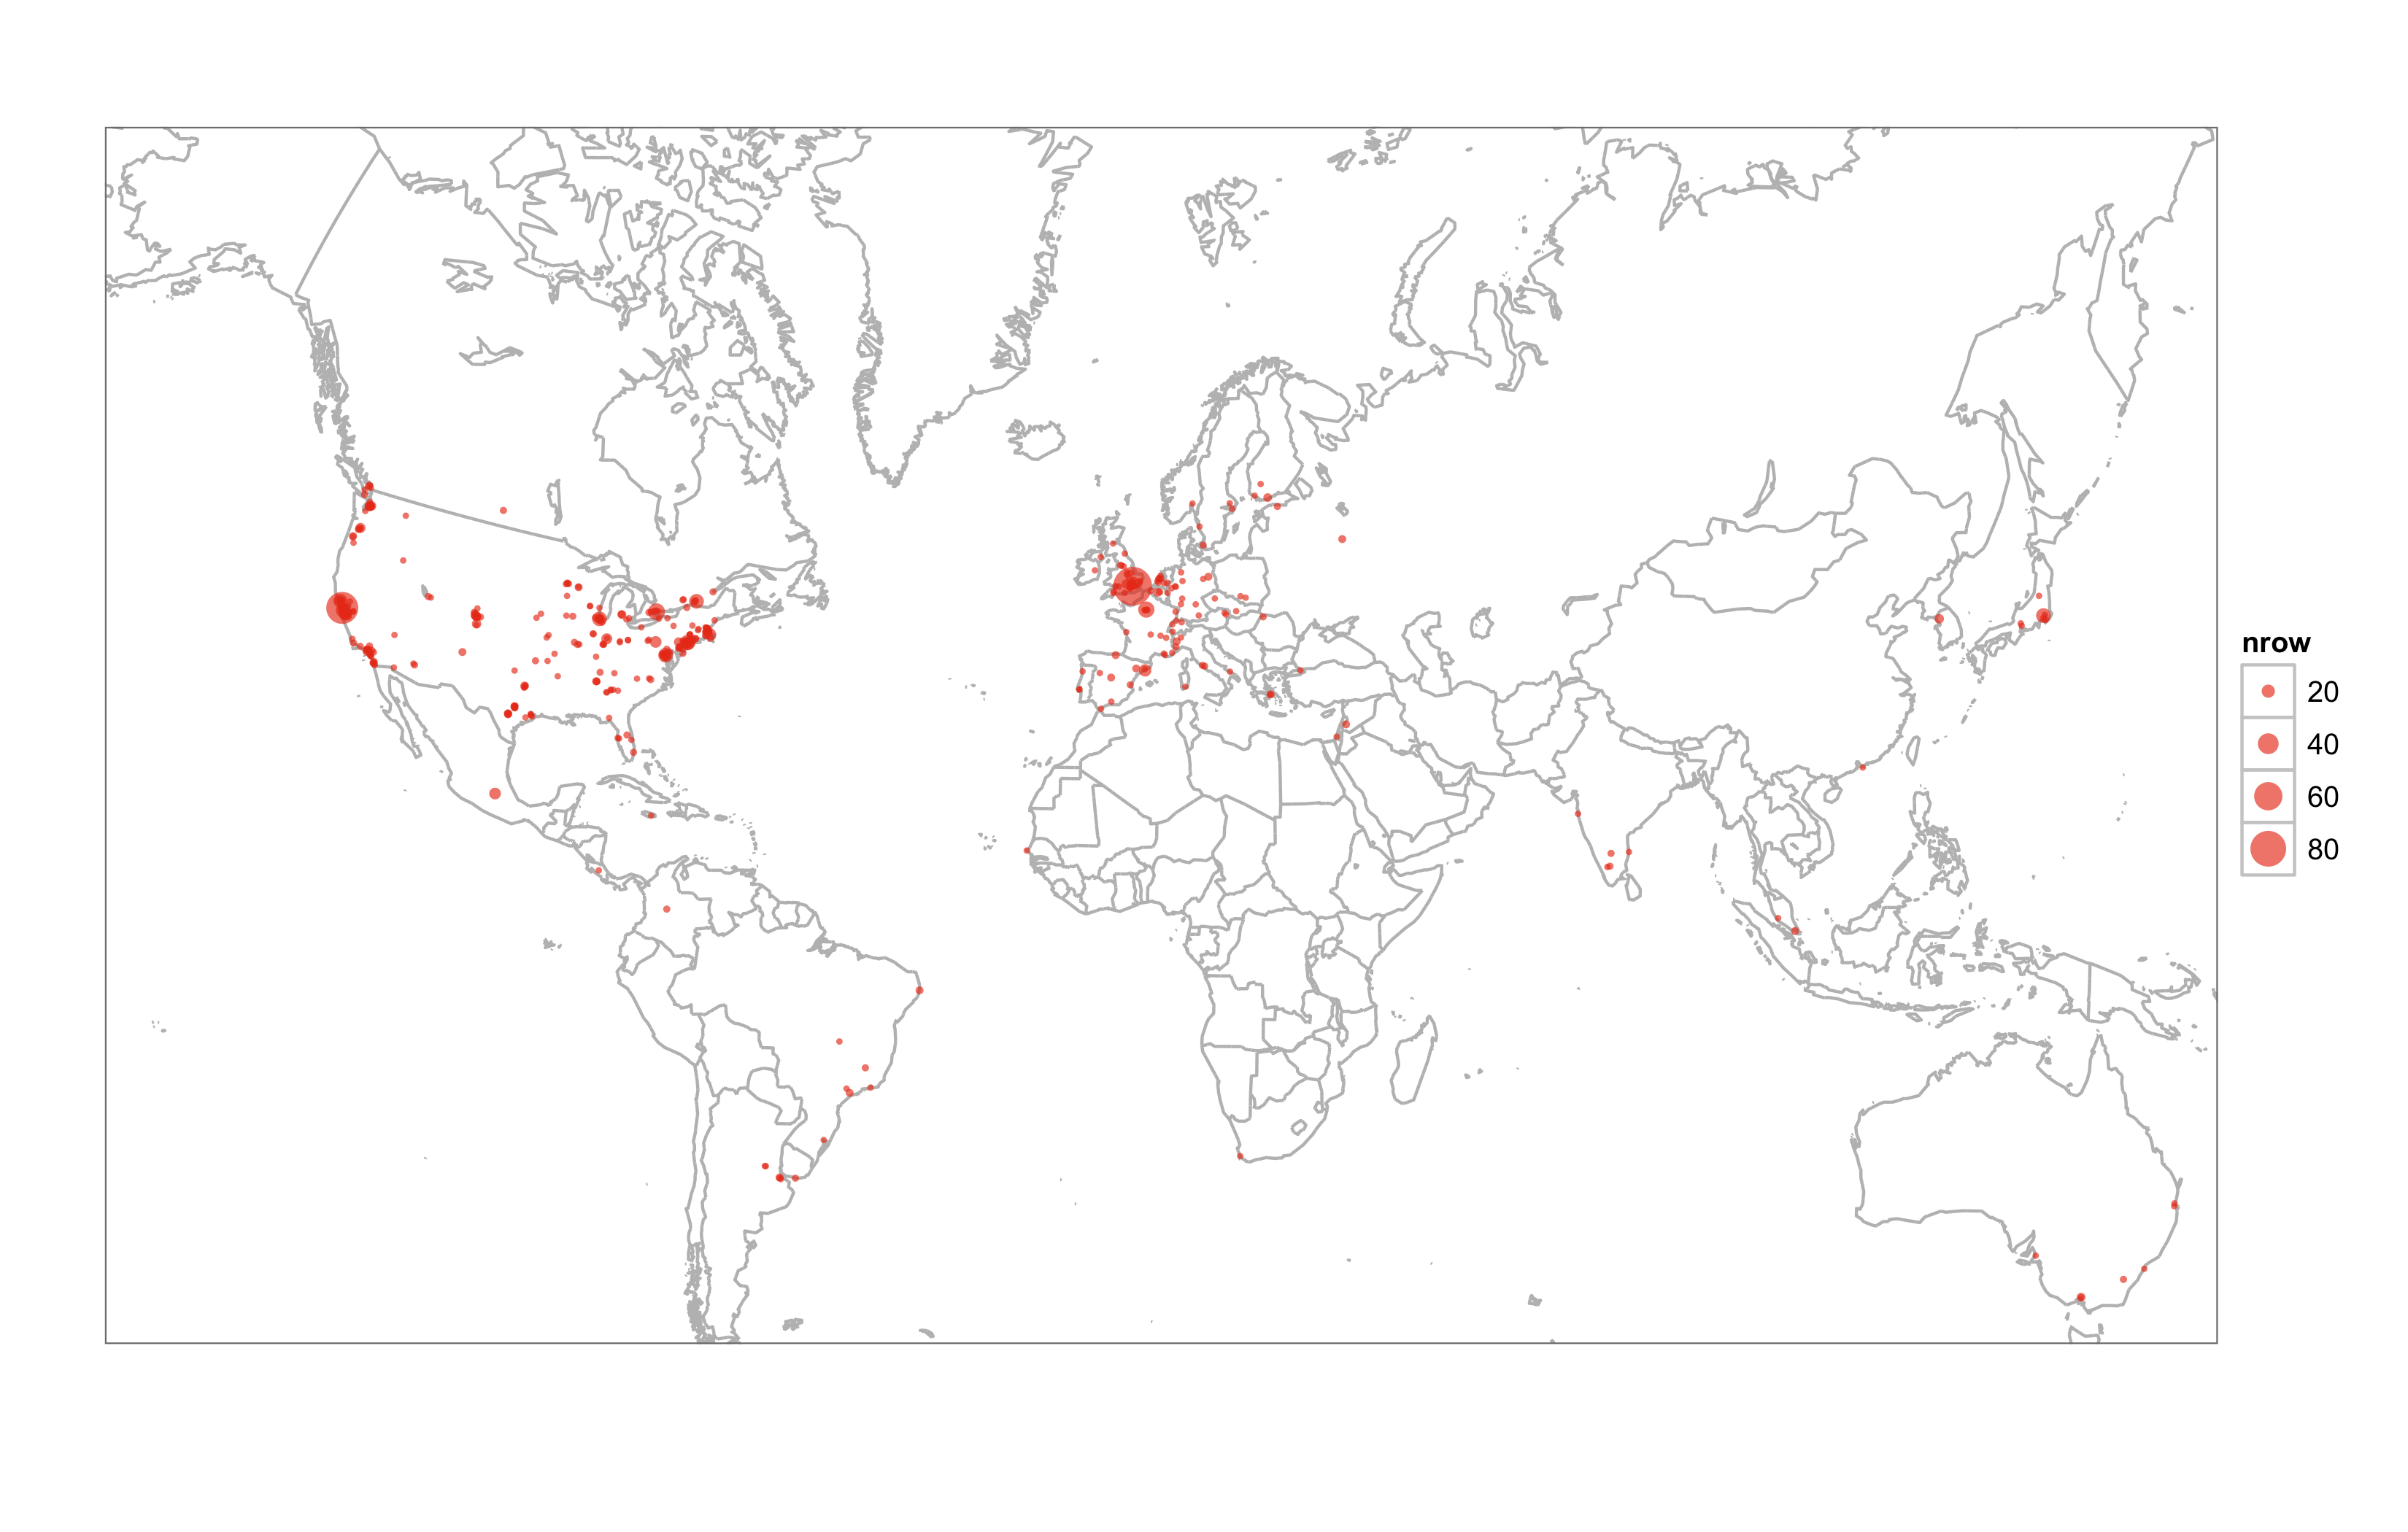

The R source for this figure:
# File-Name:       strata_map.R           
# Date:            2011-01-31                                
# Author:          Drew Conway
# Email:           [email redacted]                                      
# Purpose:         Create a map of bit.ly clicks on Strata
# Data Used:       strata_lat_lon
# Packages Used:   ggplot2
# Output File:    
# Data Output:     
# Machine:         Drew Conway's MacBook Pro

# Copyright (c) 2011, under the Simplified BSD License.  
# For more information on FreeBSD see: http://www.opensource.org/licenses/bsd-license.php
# All rights reserved.                                                         

# Load libraries and data
library(ggplot2)
library(maps)

strata.clicks<-read.csv("../../data/strata_lat_lon", header=FALSE, col.names=c("lat","lon"))

# Create a frequnecy count of each lat-lon combo
click.counts<-ddply(strata.clicks,.(lat,lon), nrow)


# Get map of the world
world.map<-data.frame(map(plot=FALSE)[c("x","y")])

# Plot map
click.plot<-ggplot(world.map, aes(x=x,y=y))+geom_path(aes(colour="grey"))

# Add click points to map
click.plot<-click.plot+geom_point(data=click.counts, aes(x=lon, y=lat, color="red", alpha=0.65, size=V1))+
    scale_colour_manual(values=c("grey"="grey","red"="red"),legend=FALSE)+scale_alpha(legend=FALSE)+scale_size(legend=FALSE)+
    coord_map(projection="lagrange",ylim=c(-40,70),xlim=c(-145,155))+theme_bw()+
    opts(panel.grid.major=theme_blank(),axis.ticks=theme_blank(),axis.text.x=theme_blank(),axis.text.y=theme_blank())+
    xlab("")+ylab("")
ggsave(plot=click.plot, filename="strata_map.png", width=11, height=7)